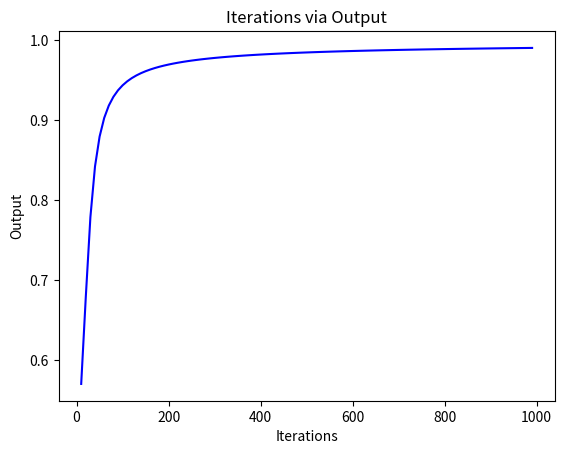

This figure's Python source:
# File: Code2_simple_three_layers_NN.py
# Description: Neural Networks for computer vision in autonomous vehicles and robotics
# Environment: PyCharm and Anaconda environment
#
# MIT License
# Copyright (c) 2018 Valentyn N Sichkar
# [redacted]
#
# Reference to:
# [redacted]




# Creating a three layers NN by using mathematical 'numpy' library
# Using methods from the library to operate with matrices

# Importing 'numpy' library
import numpy as np
# Importing 'matplotlib' library to plot experimental results in form of figures
import matplotlib.pyplot as plt


# Creating a class for three layers Neural Network
class ThreeLayersNeuralNetwork():
    def __init__(self):
        # Using 'seed' for the random generator
        # It'll return the same random numbers each time the program runs
        # Very useful for debugging
        np.random.seed(1)

        # Modeling three layers Neural Network
        # Input layer (Layer 0) has three parameters
        # Hidden layer (Layer 1) has four neurons
        # Output layer (Layer 2) has one neuron
        # Initializing weights between input and hidden layers
        # The values of the weights are in range from -1 to 1
        # We receive matrix 3x4 of weights (3 inputs in Layer 0 and 4 neurons in Layer 1)
        self.weights_0_1 = 2 * np.random.random((3, 4)) - 1

        # Initializing weights between hidden and output layers
        # The values of the weights are in range from -1 to 1
        # We receive matrix 4x1 of weights (4 neurons in Layer 1 and 1 neuron in Layer 2)
        self.weights_1_2 = 2 * np.random.random((4, 1)) - 1

        # Creating a variable for storing matrix with output results
        self.layer_2 = np.array([])

    # Creating function for normalizing weights and other results by Sigmoid curve
    def normalizing_results(self, x):
        return 1 / (1 + np.exp(-x))

    # Creating function for calculating a derivative of Sigmoid function (gradient of Sigmoid curve)
    # Which is going to be used for back propagation - correction of the weights
    # This derivative shows how good is the current weights
    def derivative_of_sigmoid(self, x):
        return x * (1 - x)

    # Creating function for running and testing NN after training
    def run_nn(self, set_of_inputs):
        # Feed forward through three layers in NN
        # Results are returned in normalized form in appropriate dimensions
        layer_0 = set_of_inputs  # matrix 1x3
        layer_1 = self.normalizing_results(np.dot(layer_0, self.weights_0_1))  # matrix 1x3 * matrix 3x4 = matrix 1x4
        layer_2 = self.normalizing_results(np.dot(layer_1, self.weights_1_2))  # matrix 1x4 * matrix 4x1 = matrix 1x1
        return layer_2

    # Creating function for training the NN
    def training_process(self, set_of_inputs_for_training, set_of_outputs_for_training, iterations):
        # Training NN desired number of times
        for i in range(iterations):
            # Feeding our NN with training set and calculating output
            # Feed forward through three layers in NN
            # With 'numpy' library and function 'dot' we multiply matrices with values in layers to appropriate weights
            # Results are returned in normalized form in appropriate dimensions
            layer_0 = set_of_inputs_for_training  # matrix 4x3
            layer_1 = self.normalizing_results(np.dot(layer_0, self.weights_0_1))  # matrix 4x3 * matrix 3x4 = matrix 4x4
            self.layer_2 = self.normalizing_results(np.dot(layer_1, self.weights_1_2))  # matrix 4x4 * matrix 4x1 = matrix 4x1

            # Using Backpropagation for calculating values to correct weights
            # Calculating an error for output layer (Layer 2) which is the difference between desired output and obtained output
            # We subtract matrix 4x1 of received outputs from matrix 4x1 of desired outputs
            layer_2_error = set_of_outputs_for_training - self.layer_2

            # Showing the error each 500 iterations to track the improvements
            # Comment before analysis to prevent extra information to be shown
            if (i % 500) == 0:
                print('Final error after', i, 'iterations =', np.mean(np.abs(layer_2_error)))
                # Final error after 0 iterations = 0.4685343254580603
                # Final error after 500 iterations = 0.027359665117498422
                # Final error after 1000 iterations = 0.018014239352682853
                # Final error after 1500 iterations = 0.01424538015492187
                # Final error after 2000 iterations = 0.01209811882788332
                # Final error after 2500 iterations = 0.01067390131321088
                # Final error after 3000 iterations = 0.009643630560125674
                # Final error after 3500 iterations = 0.008855140776037976
                # Final error after 4000 iterations = 0.008227317734746435
                # Final error after 4500 iterations = 0.007712523196874705

            # Calculating delta for output layer (Layer 2)
            # Using sign '*' instead of function 'dot' of numpy library
            # In this way matrix 4x1 will be multiplied by matrix 4x1 element by element
            # For example,
            # n = np.array([[1], [1], [1], [1]])
            # m = np.array([[2], [3], [4], [5]])
            # n * m = [[2], [3], [4], [5]]
            # That is what we need now for this case
            delta_2 = layer_2_error * self.derivative_of_sigmoid(self.layer_2)

            # Calculating an error for hidden layer (Layer 1)
            # Multiplying delta_2 by weights between hidden layer and output layer
            # Shows us how much hidden layer (Layer 1) influences on to the layer_2_error
            layer_1_error = np.dot(delta_2, self.weights_1_2.T)

            # Calculating delta for hidden layer (Layer 1)
            delta_1 = layer_1_error * self.derivative_of_sigmoid(layer_1)

            # Implementing corrections of weights
            self.weights_1_2 += np.dot(layer_1.T, delta_2)
            self.weights_0_1 += np.dot(layer_0.T, delta_1)


# Creating three layers NN by initializing of instance of the class
three_layers_neural_network = ThreeLayersNeuralNetwork()

# Showing the weights of synapses initialized from the very beginning randomly
# Weights 0-1 between input layer (Layer 0) and hidden layer (Layer 1)
print('Weights 0-1')
print(three_layers_neural_network.weights_0_1)
print()
# [[-0.16595599  0.44064899 -0.99977125 -0.39533485]
#  [-0.70648822 -0.81532281 -0.62747958 -0.30887855]
#  [-0.20646505  0.07763347 -0.16161097  0.370439  ]]

# Weights 1-2 between hidden layer (Layer 1) and output layer (Layer 2)
print('Weights 1-2')
print(three_layers_neural_network.weights_1_2)
print()
# [[-0.5910955 ]
#  [ 0.75623487]
#  [-0.94522481]
#  [ 0.34093502]]

# Creating a set of inputs and outputs for the training process
# Using function 'array' of the 'numpy' library
# Creating matrix 4x3
input_set_for_training = np.array([[1, 1, 1], [1, 0, 1], [0, 0, 1], [0, 1, 1]])
# Create matrix 1x4 and transpose it to matrix 4x1 at the same time
output_set_for_training = np.array([[1, 1, 0, 0]]).T

# Starting the training process with data above and number of repetitions of 5000
three_layers_neural_network.training_process(input_set_for_training, output_set_for_training, 5000)

# Showing the output results after training
print()
print('Output results after training:')
print(three_layers_neural_network.layer_2)
print()
# [[0.99181271]
#  [0.9926379 ]
#  [0.00744159]
#  [0.00613513]]

# After training process was finished and weights are adjusted we can test NN
# The data for testing is [1, 0, 0]
# The expected output is 1
print('Output result for testing data = ', three_layers_neural_network.run_nn(np.array([1, 0, 0])))

# Congratulations! The output is equal to 0.99619533 which is very close to 1
# [0.99619533]

# Analysis of results
# It is better to comment two lines in the class 'ThreeLayersNeuralNetwork' before analysis:
'''
if (i % 500) == 0:
    print('Final error after', i, 'iterations =', np.mean(np.abs(layer_2_error)))
'''
# In order not to show extra information

# Finding needed amount of iterations to reach curtain accuracy
# Creating list to store the resulting data
lst_result = []

# Creating list to store the number of iterations for each experiment
lst_iterations = []

# Creating a loop and collecting resulted output data with different numbers of iterations
# From 10 to 1000 with step=10
for i in range(10, 1000, 10):
    # Creating new instance of the NN class each time
    # In order not to be influenced from the previous training results
    three_layers_neural_network_analysis = ThreeLayersNeuralNetwork()

    # Starting the training process with number of repetitions equals to i
    three_layers_neural_network_analysis.training_process(input_set_for_training, output_set_for_training, i)

    # Collecting number of iterations in the list
    lst_iterations += [i]

    # Now we run trained NN with data for testing and obtain the result
    output = three_layers_neural_network_analysis.run_nn(np.array([1, 0, 0]))

    # Collecting resulted outputs in the list
    lst_result += [output]


# Plotting the results
plt.figure()
plt.plot(lst_iterations, lst_result, 'b')
plt.title('Iterations via Output')
plt.xlabel('Iterations')
plt.ylabel('Output')

# Showing the plot
plt.show()


# Find exact number of iterations in order to reach specific accuracy
i = 10  # Iterations
output = 0.1  # Output
# Creating a while loop and training NN
# Stop when output reached accuracy 0.99
while output < 0.99:
    # Creating new instance of the NN class each time
    # In order not to be influenced from the previous training results above
    three_layers_neural_network_analysis_1 = ThreeLayersNeuralNetwork()

    # Starting the training process with number of repetitions equals to i
    three_layers_neural_network_analysis_1.training_process(input_set_for_training, output_set_for_training, i)

    # Now we run trained NN with data for testing and obtain the result
    output = three_layers_neural_network_analysis_1.run_nn(np.array([1, 0, 0]))

    # Increasing the number of iterations
    i += 10


# Showing the found number of iterations for accuracy 0.99
print()
print('Number of iterations to reach accuracy 0.99 is', i)  # Needed numbers of iterations is equal to 1010

